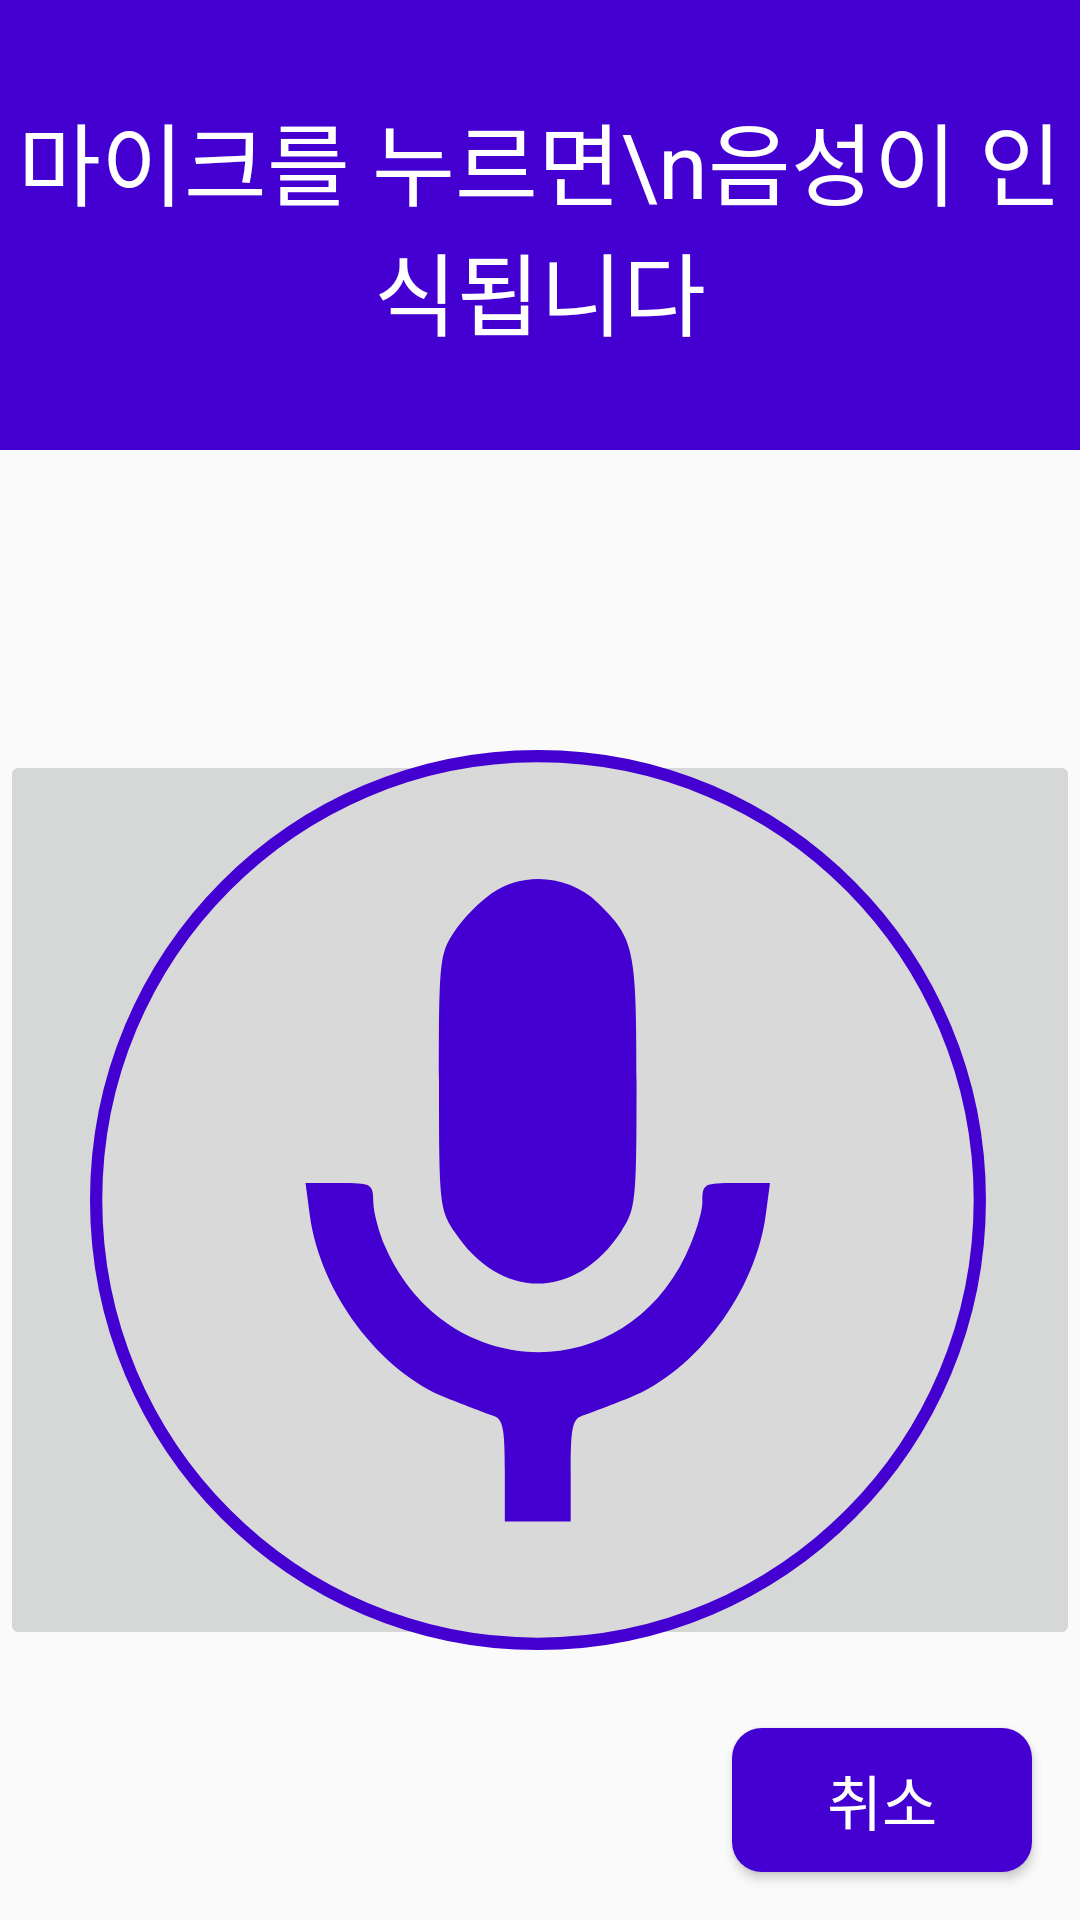

Reconstruct the res/layout file that produces this screen, plus the resources it refers to.
<!-- AndroidManifest.xml: application theme Theme.Eyetem_drug -->
<!-- res/layout/voice_memo_search.xml -->
<?xml version="1.0" encoding="utf-8"?>
<androidx.constraintlayout.widget.ConstraintLayout xmlns:android="http://schemas.android.com/apk/res/android"
    xmlns:app="http://schemas.android.com/apk/res-auto"
    xmlns:tools="http://schemas.android.com/tools"
    android:layout_width="match_parent"
    android:layout_height="match_parent">

    <androidx.constraintlayout.widget.ConstraintLayout
        android:layout_width="match_parent"
        android:layout_height="match_parent">

        <LinearLayout
            android:layout_width="match_parent"
            android:layout_height="match_parent"
            android:orientation="vertical">

            <TextView
                android:id="@+id/textView"
                android:layout_width="match_parent"
                android:layout_height="150dp"
                android:layout_gravity="center"
                android:background="#4300D1"
                android:gravity="center"
                android:text="마이크를 누르면\n음성이 인식됩니다"
                android:textColor="#FFFFFF"
                android:textSize="30sp" />

            <ImageButton
                android:id="@+id/mike"
                android:layout_width="match_parent"
                android:layout_height="300dp"
                android:layout_marginTop="100dp"
                android:gravity="center"
                android:layout_gravity="center"
                app:srcCompat="@drawable/mike" />


        </LinearLayout>

        <Button
            android:id="@+id/back"
            android:layout_width="100dp"
            android:layout_height="wrap_content"
            android:layout_marginEnd="16dp"
            android:layout_marginBottom="16dp"
            android:background="@drawable/reset_button"
            android:text="취소"
            android:textColor="#FFFFFF"
            android:textSize="20sp"
            app:layout_constraintBottom_toBottomOf="parent"
            app:layout_constraintEnd_toEndOf="parent" />

        <androidx.constraintlayout.widget.Guideline
            android:id="@+id/guideline"
            android:layout_width="wrap_content"
            android:layout_height="wrap_content"
            android:orientation="horizontal"
            app:layout_constraintGuide_percent="0.9" />

    </androidx.constraintlayout.widget.ConstraintLayout>
</androidx.constraintlayout.widget.ConstraintLayout>
<!-- resources referenced by this layout -->
<resources>
  <!-- drawable mike (drawable) -->
  <vector xmlns:android="http://schemas.android.com/apk/res/android"
      android:width="300dp"
      android:height="300dp"
      android:viewportWidth="220"
      android:viewportHeight="220">
    <path
        android:pathData="M217.51,110C217.51,169.93 169.15,218.5 109.51,218.5C49.86,218.5 1.5,169.93 1.5,110C1.5,50.07 49.86,1.5 109.51,1.5C169.15,1.5 217.51,50.07 217.51,110Z"
        android:strokeWidth="3"
        android:fillColor="#D9D9D9"
        android:strokeColor="#4300D1"/>
    <path
        android:pathData="M98.22,35.04C95.15,37.19 90.98,41.46 88.97,44.53C85.48,49.84 85.31,51.61 85.31,81.05C85.31,110.5 85.48,112.26 88.97,117.57C100.21,134.72 118.69,134.72 129.93,117.57C133.41,112.27 133.6,110.47 133.6,81.55C133.6,48.42 133.11,46.14 124.16,37.4C117.22,30.62 106.01,29.6 98.22,35.04ZM53.71,113.59C56.23,132.48 70.71,151.87 87.17,158.39C91.9,160.26 97.04,162.21 98.59,162.72C100.94,163.5 101.4,165.71 101.4,176.11V188.57H109.45H117.5V176.11C117.5,165.71 117.96,163.5 120.32,162.72C121.87,162.21 127,160.26 131.73,158.39C148.19,151.87 162.67,132.48 165.19,113.59L166.22,105.86H157.96C149.97,105.86 149.69,106.02 149.69,110.5C149.69,113.05 147.82,118.99 145.54,123.7C129.88,155.99 86.93,154.75 72.22,121.58C70.6,117.94 69.27,112.92 69.25,110.41C69.21,106.05 68.88,105.86 60.94,105.86H52.68L53.71,113.59Z"
        android:fillColor="#4300D1"
        android:fillType="evenOdd"/>
  </vector>
  <!-- drawable reset_button (drawable) -->
  <?xml version="1.0" encoding="utf-8"?>
  <shape xmlns:android="http://schemas.android.com/apk/res/android">
  
      <corners
          android:radius="10dp"/>
      <solid
          android:color="#4300D1"/>
  </shape>
  <style name="Theme.Eyetem_drug" parent="Base.Theme.Eyetem_drug" />
  <style name="Base.Theme.Eyetem_drug" parent="Theme.AppCompat.DayNight.NoActionBar">
          
          
      </style>
</resources>
